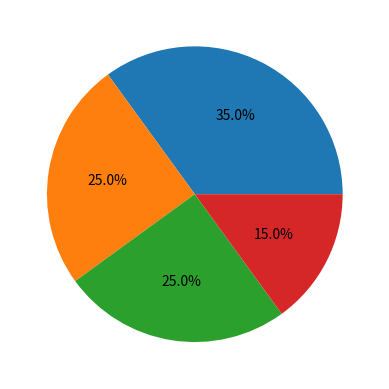

Write Python code to recreate this figure.
import matplotlib.pyplot as plt
import numpy as np 
y=np.array([35,25,25,15]) 
plt.pie(y,autopct='%1.1f%%')
plt.show()
